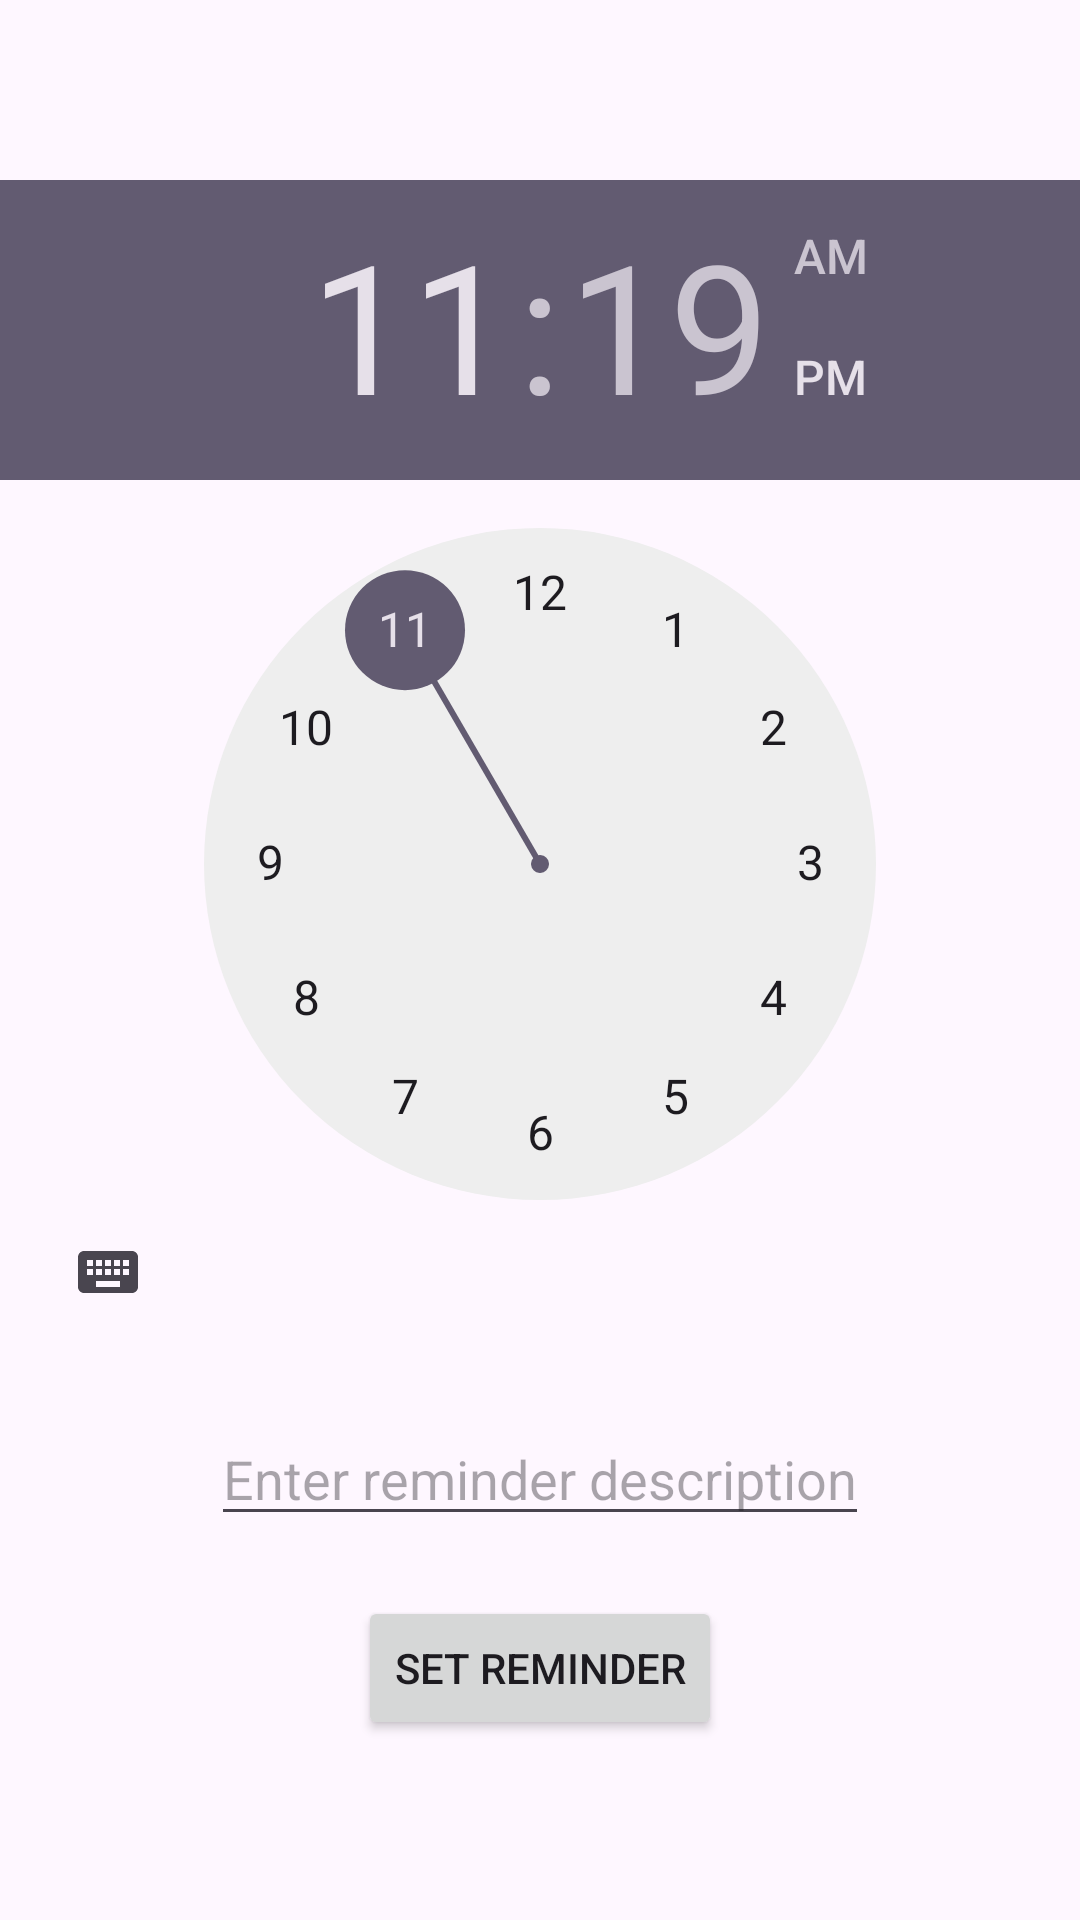

The Android layout XML behind this screen, and the referenced resources:
<!-- AndroidManifest.xml: application theme Theme.Cleansmile -->
<!-- res/layout/activity_add_reminder.xml -->
<?xml version="1.0" encoding="utf-8"?>
<RelativeLayout xmlns:android="http://schemas.android.com/apk/res/android"
    xmlns:app="http://schemas.android.com/apk/res-auto"
    xmlns:tools="http://schemas.android.com/tools"
    android:layout_width="match_parent"
    android:layout_height="match_parent"
    tools:context=".AddReminder">

    <TimePicker
        android:id="@+id/time_picker"
        android:layout_width="wrap_content"
        android:layout_height="wrap_content"
        android:layout_centerHorizontal="true"
        android:layout_alignParentTop="true"
        android:layout_marginTop="60dp"/>

    <EditText
        android:id="@+id/message_edit_text"
        android:layout_width="wrap_content"
        android:layout_height="wrap_content"
        android:layout_centerHorizontal="true"
        android:layout_above="@id/addReminderButton"
        android:layout_marginBottom="20dp"
        android:hint="Enter reminder description" />

    <Button
        android:id="@+id/addReminderButton"
        android:layout_width="wrap_content"
        android:layout_height="wrap_content"
        android:layout_alignParentBottom="true"
        android:layout_centerHorizontal="true"
        android:layout_marginBottom="60dp"
        android:text="Set Reminder" />

</RelativeLayout>
<!-- resources referenced by this layout -->
<resources>
  <style name="Theme.Cleansmile" parent="Base.Theme.Cleansmile" />
  <style name="Base.Theme.Cleansmile" parent="Theme.Material3.DayNight.NoActionBar">
          
          
      </style>
</resources>
